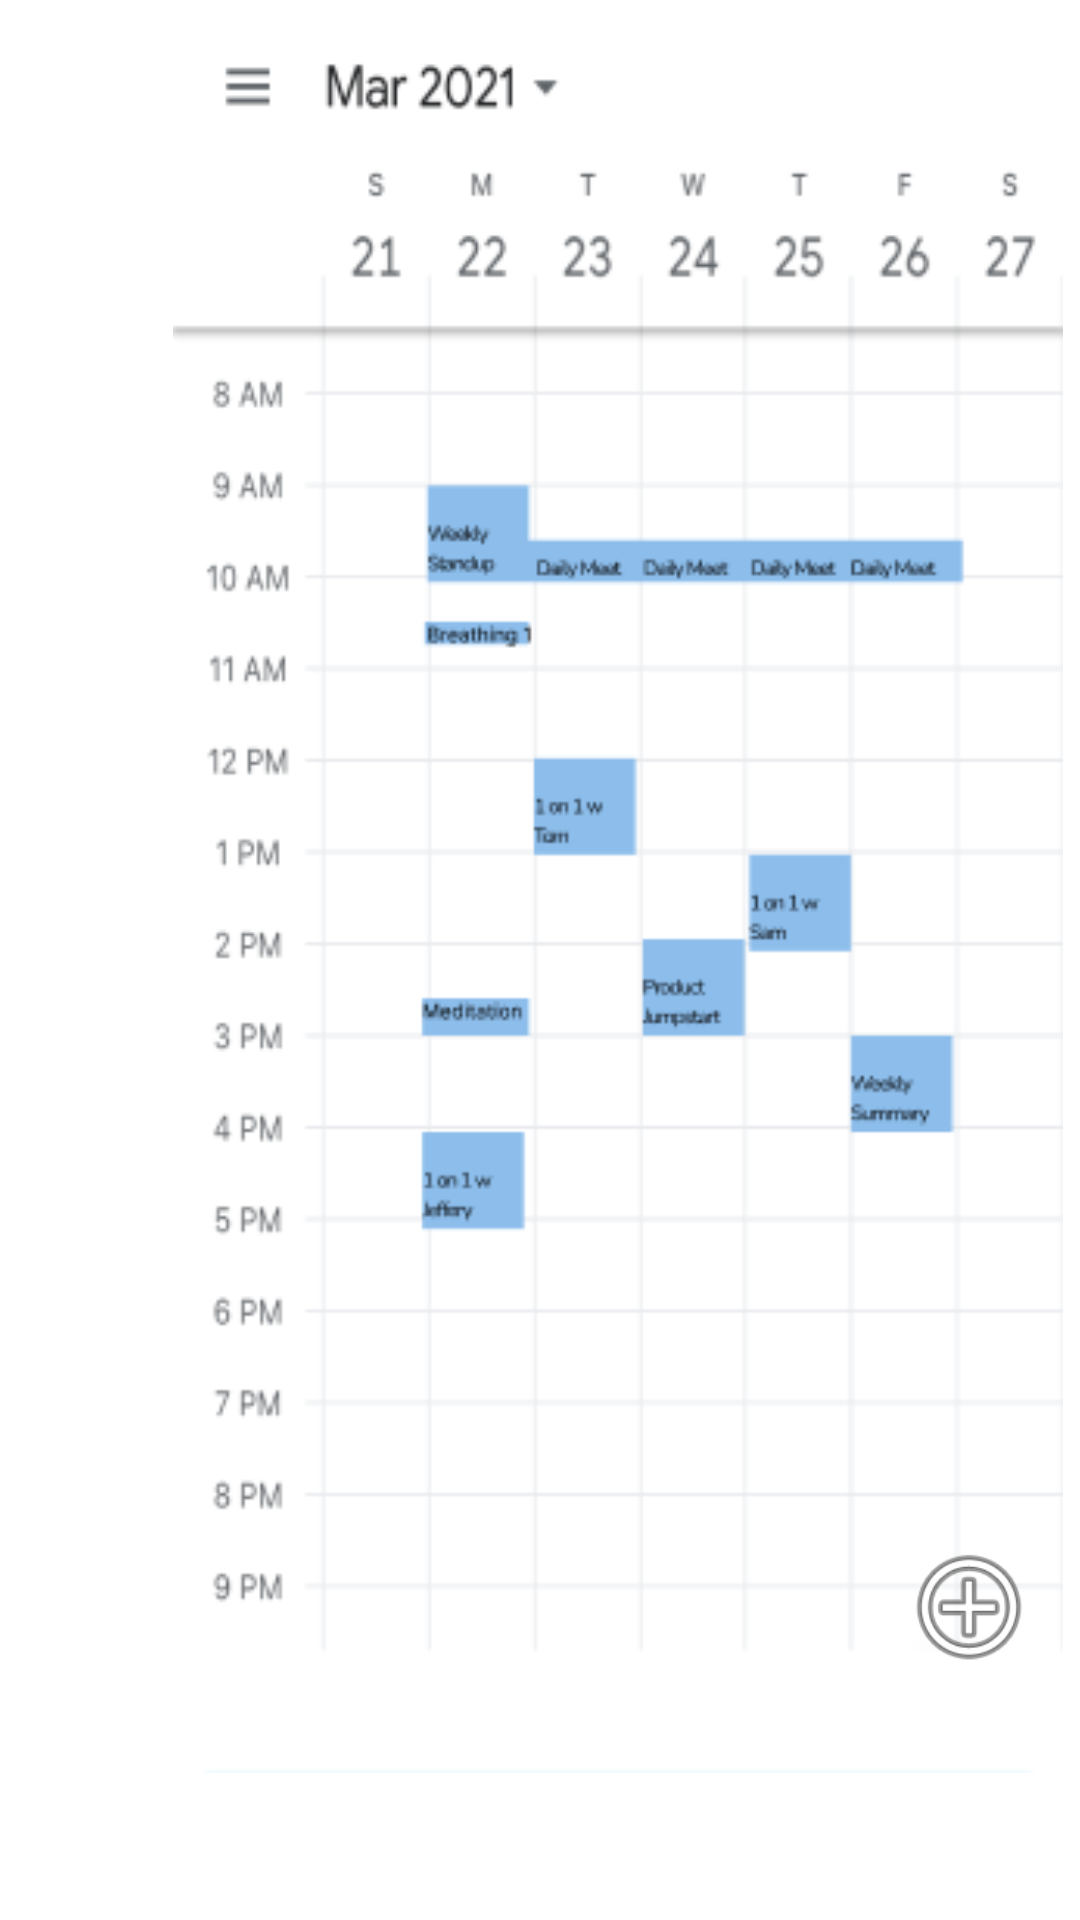

Reconstruct the res/layout file that produces this screen, plus the resources it refers to.
<!-- AndroidManifest.xml: application theme Theme.FinalPrototype -->
<!-- res/layout/fragment_dashboard.xml -->
<?xml version="1.0" encoding="utf-8"?>
<androidx.constraintlayout.widget.ConstraintLayout xmlns:android="http://schemas.android.com/apk/res/android"
    xmlns:app="http://schemas.android.com/apk/res-auto"
    xmlns:tools="http://schemas.android.com/tools"
    android:layout_width="match_parent"
    android:layout_height="match_parent"
    tools:context=".ui.dashboard.DashboardFragment">

    <ImageView
        android:id="@+id/calendar"
        android:layout_width="404dp"
        android:layout_height="587dp"
        android:layout_marginStart="4dp"
        android:layout_marginTop="4dp"
        android:scaleType="fitCenter"
        android:src="@drawable/calendar"
        app:layout_constraintStart_toStartOf="parent"
        app:layout_constraintTop_toTopOf="parent" />

    <ImageView
        android:id="@+id/meditationBlock"
        android:layout_width="85dp"
        android:layout_height="36dp"
        android:layout_marginStart="276dp"
        android:layout_marginTop="305dp"
        android:src="@drawable/meditation_block"
        android:visibility="invisible"
        app:layout_constraintStart_toStartOf="@+id/calendar"
        app:layout_constraintTop_toTopOf="@+id/calendar" />

    <ImageView
        android:id="@+id/imageView2"
        android:layout_width="84dp"
        android:layout_height="47dp"
        android:layout_marginBottom="32dp"
        android:src="@android:drawable/ic_menu_add"
        app:layout_constraintBottom_toBottomOf="@+id/calendar"
        app:layout_constraintEnd_toEndOf="@+id/meditationBlock" />
</androidx.constraintlayout.widget.ConstraintLayout>
<!-- resources referenced by this layout -->
<resources>
  <!-- drawable calendar: png bitmap (drawable, 34648 bytes) -->
  <!-- drawable meditation_block: png bitmap (drawable, 8142 bytes) -->
  <style name="Theme.FinalPrototype" parent="Theme.MaterialComponents.DayNight.DarkActionBar">
          
          <item name="colorPrimary">@color/purple_500</item>
          <item name="colorPrimaryVariant">@color/purple_700</item>
          <item name="colorOnPrimary">@color/white</item>
          
          <item name="colorSecondary">@color/teal_200</item>
          <item name="colorSecondaryVariant">@color/teal_700</item>
          <item name="colorOnSecondary">@color/black</item>
          
          <item name="android:statusBarColor" tools:targetApi="l">?attr/colorPrimaryVariant</item>
          
      </style>
  <!-- not gathered from this repository: default colours our renderer supplied (Android Studio template values) -->
  <color name="purple_500">#FF6200EE</color>
  <color name="purple_700">#FF3700B3</color>
  <color name="teal_200">#FF03DAC5</color>
  <color name="teal_700">#FF018786</color>
  <color name="black">#FF000000</color>
  <color name="white">#FFFFFFFF</color>
</resources>
